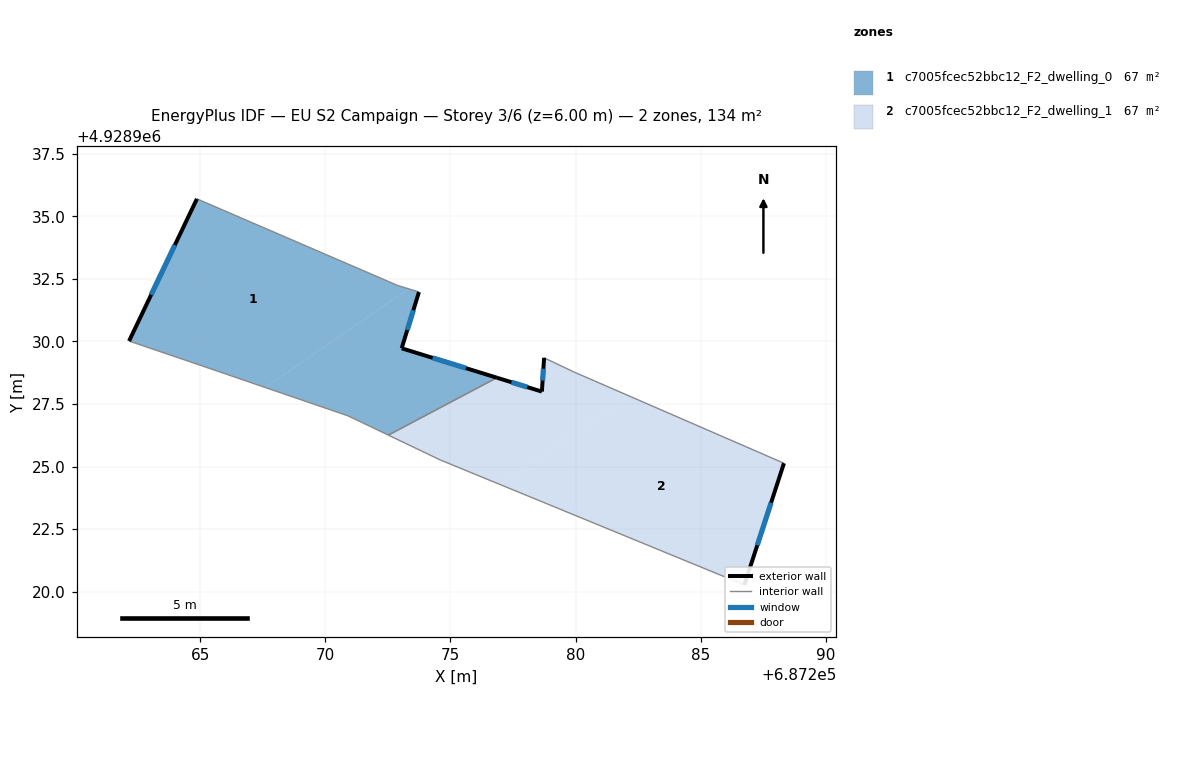
=== STOREY PLAN SPEC (per zone: floor XY polygon, exterior-wall plan segments, windows/doors) ===
zone 1: c7005fcec52bbc12_F2_dwelling_0  (67.0 m²)
  floor: (687272.89, 4928932.24) (687273.33, 4928932.10) (687267.60, 4928928.16) (687265.07, 4928929.03) (687262.16, 4928930.02) (687264.87, 4928935.70)
  floor: (687273.74, 4928931.97) (687273.05, 4928929.73) (687276.85, 4928928.55) (687272.52, 4928926.26) (687270.91, 4928927.03) (687267.60, 4928928.16) (687273.33, 4928932.10)
  exterior wall: (687264.87, 4928935.70) – (687262.16, 4928930.02)  [6.3 m]
    window: (687263.99, 4928933.85) – (687263.04, 4928931.86)  [2.3 m²]
  exterior wall: (687273.05, 4928929.73) – (687273.74, 4928931.97)  [2.4 m]
    window: (687273.28, 4928930.46) – (687273.52, 4928931.24)  [0.9 m²]
  exterior wall: (687276.85, 4928928.55) – (687273.05, 4928929.73)  [4.0 m]
    window: (687275.62, 4928928.93) – (687274.29, 4928929.34)  [1.5 m²]
  interior walls: 6
zone 2: c7005fcec52bbc12_F2_dwelling_1  (67.0 m²)
  floor: (687282.15, 4928927.82) (687276.99, 4928924.28) (687274.59, 4928925.27) (687272.52, 4928926.26) (687276.85, 4928928.55) (687278.65, 4928928.00) (687278.74, 4928929.35) (687279.92, 4928928.79)
  floor: (687288.32, 4928925.13) (687286.74, 4928920.28) (687285.37, 4928920.84) (687276.99, 4928924.28) (687282.15, 4928927.82)
  exterior wall: (687286.74, 4928920.28) – (687288.32, 4928925.13)  [5.1 m]
    window: (687287.26, 4928921.86) – (687287.81, 4928923.55)  [1.9 m²]
  exterior wall: (687278.65, 4928928.00) – (687276.85, 4928928.55)  [1.9 m]
    window: (687278.07, 4928928.18) – (687277.44, 4928928.37)  [0.7 m²]
  exterior wall: (687278.74, 4928929.35) – (687278.65, 4928928.00)  [1.4 m]
    window: (687278.71, 4928928.91) – (687278.68, 4928928.44)  [0.5 m²]
  interior walls: 6

=== DERIVED (storey summary) ===
Building: EU S2 Campaign
Storey: 3 of 6  (floor level z = 6.00 m)
Storey gross floor area: 134.1 m²
Zones on this storey: 2
  - c7005fcec52bbc12_F2_dwelling_0: floor 67.0 m²; exterior wall 12.6 m (37.9 m²); 3 window(s) 4.6 m²; WWR 12.2%
  - c7005fcec52bbc12_F2_dwelling_1: floor 67.0 m²; exterior wall 8.3 m (25.0 m²); 3 window(s) 3.1 m²; WWR 12.2%
Zone adjacency (shared interzone walls):
  - c7005fcec52bbc12_F2_dwelling_0 ↔ c7005fcec52bbc12_F2_dwelling_1